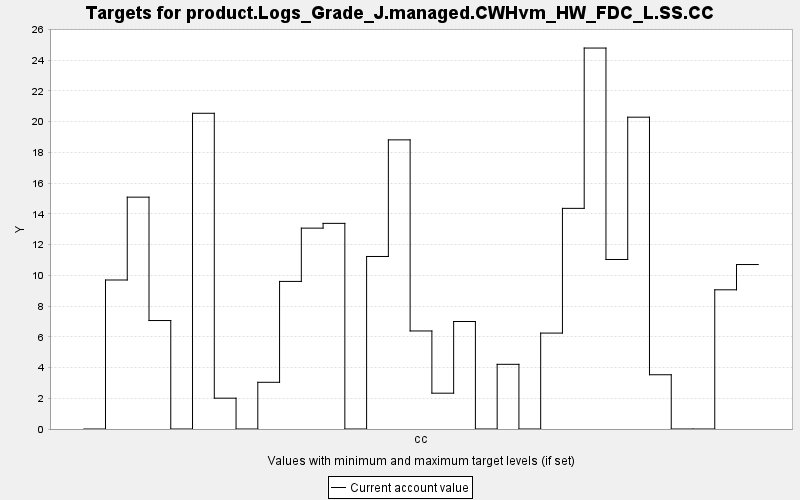

Values plotted in this chart, from the file beside it:
TARGET, PERIOD, YEAR, PERIODWIDTH, MINIMUM, MAXIMUM, MINWEIGHT, MAXWEIGHT, CURRENT, SUMMARY
product.Logs_Grade_J.managed.CWHvm_HW_FD…, 0, 0, 10.0, 0.0, 10000, 1.0, 1.0, 0.0, 0.0
product.Logs_Grade_J.managed.CWHvm_HW_FD…, 1, 10, 10.0, 0.0, 10000, 1.0, 1.0, 9.698, 0.0
product.Logs_Grade_J.managed.CWHvm_HW_FD…, 2, 20, 10.0, 0.0, 10000, 1.0, 1.0, 15.09, 0.0
product.Logs_Grade_J.managed.CWHvm_HW_FD…, 3, 30, 10.0, 0.0, 10000, 1.0, 1.0, 7.06, 0.0
product.Logs_Grade_J.managed.CWHvm_HW_FD…, 4, 40, 10.0, 0.0, 10000, 1.0, 1.0, 0.0, 0.0
product.Logs_Grade_J.managed.CWHvm_HW_FD…, 5, 50, 10.0, 0.0, 10000, 1.0, 1.0, 20.55, 0.0
product.Logs_Grade_J.managed.CWHvm_HW_FD…, 6, 60, 10.0, 0.0, 10000, 1.0, 1.0, 2.006, 0.0
product.Logs_Grade_J.managed.CWHvm_HW_FD…, 7, 70, 10.0, 0.0, 10000, 1.0, 1.0, 0.0, 0.0
product.Logs_Grade_J.managed.CWHvm_HW_FD…, 8, 80, 10.0, 0.0, 10000, 1.0, 1.0, 3.04, 0.0
product.Logs_Grade_J.managed.CWHvm_HW_FD…, 9, 90, 10.0, 0.0, 10000, 1.0, 1.0, 9.606, 0.0
product.Logs_Grade_J.managed.CWHvm_HW_FD…, 10, 100, 10.0, 0.0, 10000, 1.0, 1.0, 13.07, 0.0
product.Logs_Grade_J.managed.CWHvm_HW_FD…, 11, 110, 10.0, 0.0, 10000, 1.0, 1.0, 13.38, 0.0
product.Logs_Grade_J.managed.CWHvm_HW_FD…, 12, 120, 10.0, 0.0, 10000, 1.0, 1.0, 0.0, 0.0
product.Logs_Grade_J.managed.CWHvm_HW_FD…, 13, 130, 10.0, 0.0, 10000, 1.0, 1.0, 11.23, 0.0
product.Logs_Grade_J.managed.CWHvm_HW_FD…, 14, 140, 10.0, 0.0, 10000, 1.0, 1.0, 18.82, 0.0
product.Logs_Grade_J.managed.CWHvm_HW_FD…, 15, 150, 10.0, 0.0, 10000, 1.0, 1.0, 6.381, 0.0
product.Logs_Grade_J.managed.CWHvm_HW_FD…, 16, 160, 10.0, 0.0, 10000, 1.0, 1.0, 2.331, 0.0
product.Logs_Grade_J.managed.CWHvm_HW_FD…, 17, 170, 10.0, 0.0, 10000, 1.0, 1.0, 6.997, 0.0
product.Logs_Grade_J.managed.CWHvm_HW_FD…, 18, 180, 10.0, 0.0, 10000, 1.0, 1.0, 0.0, 0.0
product.Logs_Grade_J.managed.CWHvm_HW_FD…, 19, 190, 10.0, 0.0, 10000, 1.0, 1.0, 4.21, 0.0
product.Logs_Grade_J.managed.CWHvm_HW_FD…, 20, 200, 10.0, 0.0, 10000, 1.0, 1.0, 0.0, 0.0
product.Logs_Grade_J.managed.CWHvm_HW_FD…, 21, 210, 10.0, 0.0, 10000, 1.0, 1.0, 6.243, 0.0
product.Logs_Grade_J.managed.CWHvm_HW_FD…, 22, 220, 10.0, 0.0, 10000, 1.0, 1.0, 14.36, 0.0
product.Logs_Grade_J.managed.CWHvm_HW_FD…, 23, 230, 10.0, 0.0, 10000, 1.0, 1.0, 24.8, 0.0
product.Logs_Grade_J.managed.CWHvm_HW_FD…, 24, 240, 10.0, 0.0, 10000, 1.0, 1.0, 11.03, 0.0
product.Logs_Grade_J.managed.CWHvm_HW_FD…, 25, 250, 10.0, 0.0, 10000, 1.0, 1.0, 20.3, 0.0
product.Logs_Grade_J.managed.CWHvm_HW_FD…, 26, 260, 10.0, 0.0, 10000, 1.0, 1.0, 3.531, 0.0
product.Logs_Grade_J.managed.CWHvm_HW_FD…, 27, 270, 10.0, 0.0, 10000, 1.0, 1.0, 0.0, 0.0
product.Logs_Grade_J.managed.CWHvm_HW_FD…, 28, 280, 10.0, 0.0, 10000, 1.0, 1.0, 0.0, 0.0
product.Logs_Grade_J.managed.CWHvm_HW_FD…, 29, 290, 10.0, 0.0, 10000, 1.0, 1.0, 9.06, 0.0
product.Logs_Grade_J.managed.CWHvm_HW_FD…, 30, 300, 10.0, 0.0, 10000, 1.0, 1.0, 10.7, 0.0
